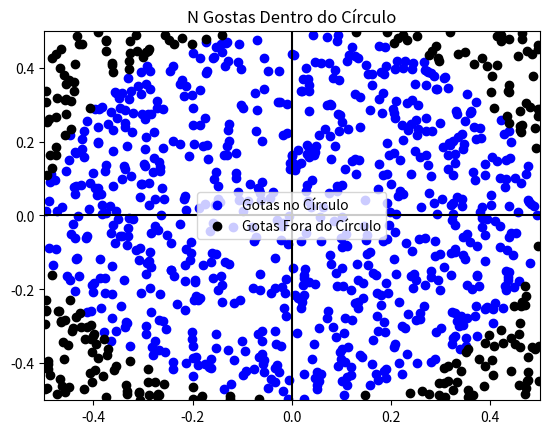
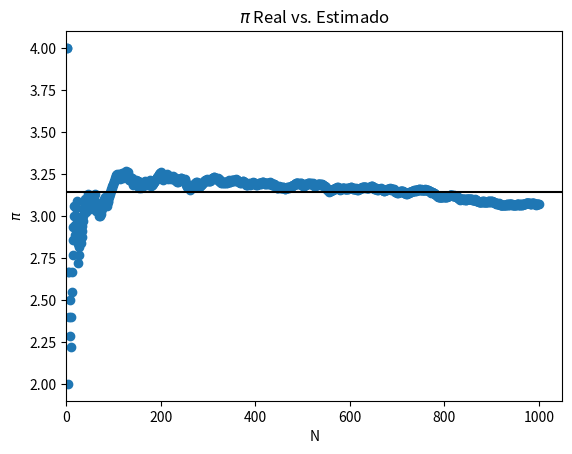

Recreate these plots in Python, in order.
# -*- coding: utf-8 -*-
"""
Created on Fri Nov 13 08:26:50 2020

[redacted]
"""


from __future__ import division #Para evitar confundir as ferramentas existentes que analisam declarações de importação e esperam encontrar os módulos que estão importando.
from random import random
from math import pi
import matplotlib.pyplot as plt


def rain_drop(length_of_field=1):
    return [(.5 - random()) * length_of_field, (.5 - random()) * length_of_field]
#Crio um valor para a gota de chuva que respeite uma distribuição uniforme, Um número aleatório 
#multiplica pelo tamanho da sua area

def is_point_in_circle(point, length_of_field=1):
    return (point[0]) ** 2 + (point[1]) ** 2 <= (length_of_field / 2) ** 2
#Função para validar se esse ponto se encontra dentro do circulo

def plot_rain_drops(drops_in_circle, drops_out_of_circle, length_of_field=1):
    plt.figure()
    plt.xlim(-length_of_field / 2, length_of_field / 2)
    plt.ylim(-length_of_field / 2, length_of_field / 2)
    plt.scatter([e[0] for e in drops_in_circle], [e[1] for e in drops_in_circle], color='blue', label="Gotas no "
                                                                                                      "Círculo")
    plt.axhline(0, color='black')
    plt.axvline(0, color='black')
    plt.title("N Gostas Dentro do Círculo")
    plt.scatter([e[0] for e in drops_out_of_circle], [e[1] for e in drops_out_of_circle], color='black',
                label="Gotas Fora do Círculo")
    plt.legend(loc="center")

def rain(number_of_drops=100000, length_of_field=1):
    number_of_drops_in_circle = 0
    drops_in_circle = []
    drops_out_of_circle = []
    pi_estimate = []
    for k in range(number_of_drops):
        d = (rain_drop(length_of_field))
        if is_point_in_circle(d, length_of_field):
            drops_in_circle.append(d)
            number_of_drops_in_circle += 1
        else:
            drops_out_of_circle.append(d)
        pi_estimate.append(
            4 * number_of_drops_in_circle / (k + 1))  # Insere na lista os valores de pi estimado
    
    plot_rain_drops(drops_in_circle, drops_out_of_circle, length_of_field)
    plt.figure()
    plt.scatter(range(1, number_of_drops + 1), pi_estimate)
    max_x = plt.xlim()[1]
    plt.hlines(pi, 0, max_x, color='black')
    plt.xlim(0, max_x)
    plt.title("$\pi$ Real vs. Estimado")
    plt.xlabel("N")
    plt.ylabel("$\pi$")
# Defino o número de gotas que irão cair, gerando os pontos das gotas aleatórias

    return  4 * (number_of_drops_in_circle / number_of_drops)
#No final apresenta o número aproximado de pi






#Definir pi com N= 100
	
#N = 100
#r = rain(N)
#print(f"Valor Estimado de pi = {r:0.8f}")
#print(f"Valor de pi Real {pi:0.8f}")



#
#N = 1000
#r = rain(N)
#print(f"Valor Estimado de pi = {r:0.8f}")
#
#N = 10000
#r = rain(N)
#print(f"Valor Estimado de pi = {r:0.8f}")


import time
N = 1000

start = time.time()
r = rain(N)
print(f"Valor Estimado de pi = {r:0.8f}")
print("elapsed time {0:0.2f}s".format(time.time()-start))
print("erro:",abs(pi - r))